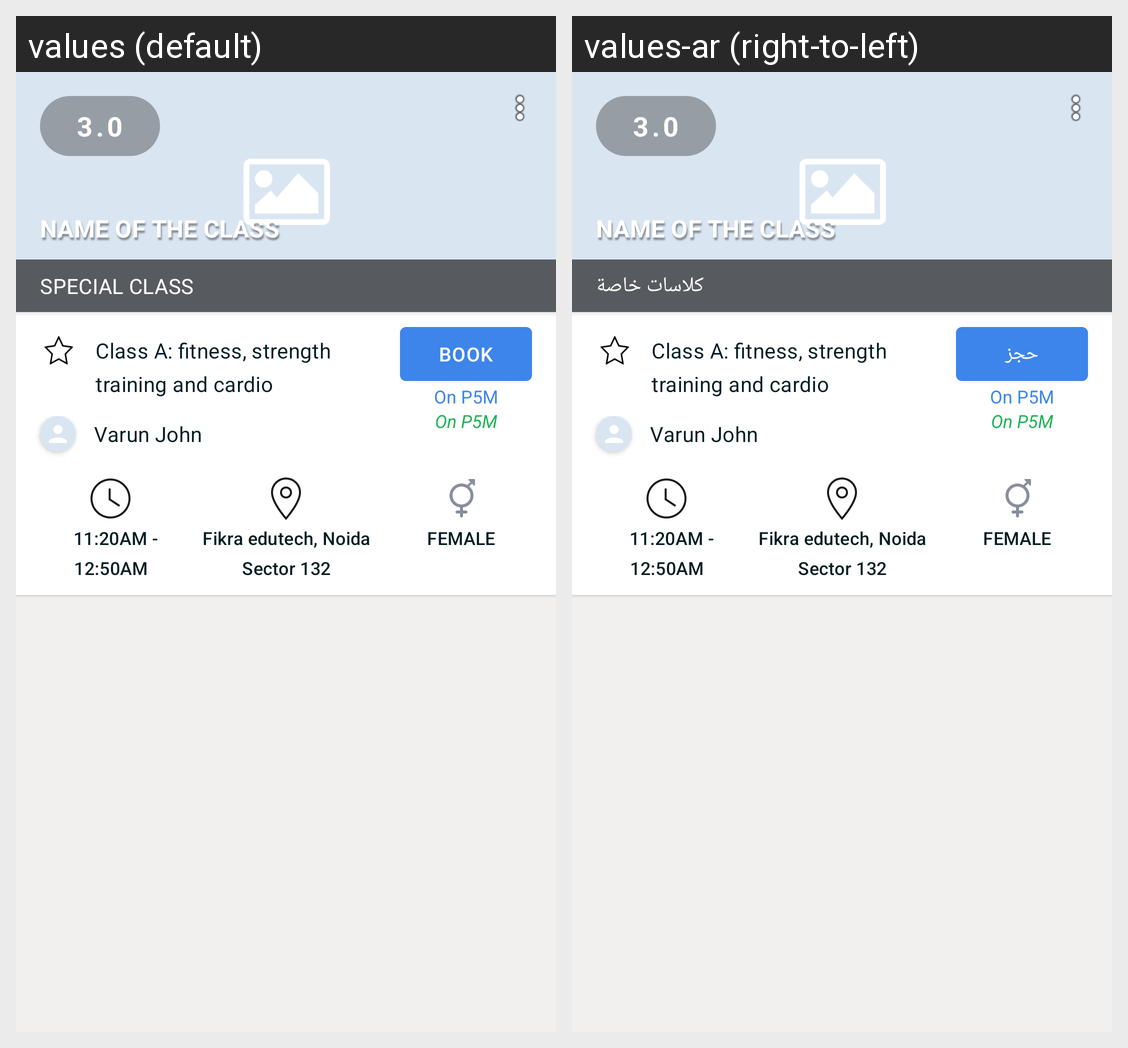

Locale-by-locale string values for the Android screen shown in this grid:
Android screen res/layout/view_class.xml rendered under 2 locales, left to right: values (default), values-ar (right-to-left). Device: Nexus 5 (rendered at 1080×1920; each locale shown at half size, 540×960, under a caption strip naming it); theme AppTheme.
Strings drawn on this screen, with the default value and each locale's value (text and hints the layout hard-codes, and strings that could not be matched under every locale, appear in the picture but are not listed):

special_class
  values: Special Class
  values-ar: كلاسات خاصة

book
  values: Book
  values-ar: حجز

on_p5m
  values: On P5M
  values-ar: On P5M
